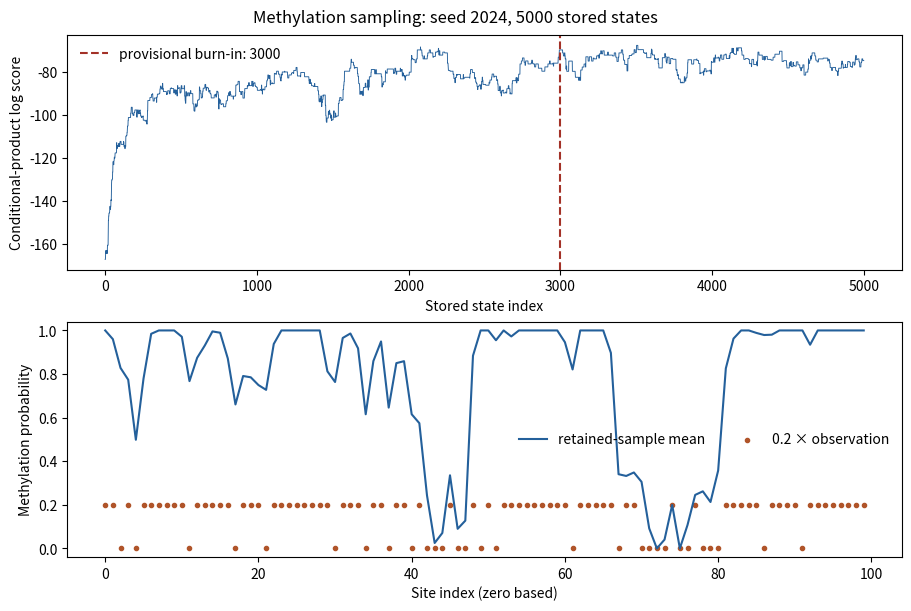

Write the Python code that produced this figure. (Note: this script raises an exception after producing the figure.)
"""Original numerical illustration. Tested with Python 3.14, NumPy 2.3 and Matplotlib 3.10.
Writes its PNG basename to the current working directory.
"""
from pathlib import Path
import numpy as np
import matplotlib
matplotlib.use("Agg")
import matplotlib.pyplot as plt

def methylation_score(pattern, observed):
    """Conditional-product score used by the practical's natural loop filling."""
    pattern=np.asarray(pattern,dtype=int);observed=np.asarray(observed,dtype=int)
    if pattern[0]!=1 or pattern[-1]!=1:return -np.inf
    neighbour_sum=pattern[:-2]+pattern[2:]
    p=np.array([.1,.5,.9])[neighbour_sum]
    prior_terms=np.where(pattern[1:-1]==1,p,1-p)
    observation_terms=np.where(pattern==observed,.8,.2)
    return float(np.log(prior_terms).sum()+np.log(observation_terms).sum())

def sample_methylation(observed, nsteps=5000, seed=2024, score=methylation_score):
    rng=np.random.default_rng(seed)
    state=rng.integers(0,2,size=len(observed));state[[0,-1]]=1
    states=np.empty((nsteps,len(state)),dtype=int);values=np.empty(nsteps)
    states[0]=state;values[0]=score(state,observed)
    accepted=0
    for t in range(1,nsteps):
        candidate=state.copy();site=rng.integers(1,len(state)-1)
        candidate[site]=1-candidate[site]
        trial=score(candidate,observed)
        if np.log(rng.random())<min(0.,trial-values[t-1]):
            state=candidate;values[t]=trial;accepted+=1
        else:values[t]=values[t-1]
        states[t]=state
    return values,states,accepted/(nsteps-1)

observed = np.array([1, 1, 0, 1, 0, 1, 1, 1, 1, 1, 1, 0, 1, 1, 1, 1, 1, 0, 1, 1, 1, 0, 1, 1, 1, 1, 1, 1, 1, 1, 0, 1, 1, 1, 0, 1, 1, 0, 1, 1, 0, 1, 0, 0, 0, 1, 0, 0, 1, 0, 1, 0, 1, 1, 1, 1, 1, 1, 1, 1, 1, 0, 1, 1, 1, 1, 1, 0, 1, 1, 0, 0, 0, 0, 1, 0, 0, 1, 0, 0, 0, 1, 1, 1, 1, 1, 0, 1, 1, 1, 1, 0, 1, 1, 1, 1, 1, 1, 1, 1])
values, states, _ = sample_methylation(observed)
burnin = 3000
fig, axes = plt.subplots(2, 1, figsize=(9, 6), layout="constrained")
axes[0].plot(values, lw=.65, color="#24609b")
axes[0].axvline(burnin, color="#a33127", ls="--", label="provisional burn-in: 3000")
axes[0].set(xlabel="Stored state index", ylabel="Conditional-product log score")
axes[0].legend(frameon=False)
axes[1].plot(states[burnin:].mean(axis=0), color="#24609b", label="retained-sample mean")
axes[1].scatter(np.arange(len(observed)), .2*observed, s=9, color="#b05429", label="0.2 × observation")
axes[1].set(xlabel="Site index (zero based)", ylabel="Methylation probability", ylim=(-.04,1.04))
axes[1].legend(frameon=False, ncol=2)
fig.suptitle("Methylation sampling: seed 2024, 5000 stored states")
fig.savefig(Path(__file__).with_suffix(".png").name, dpi=120, facecolor="white")
